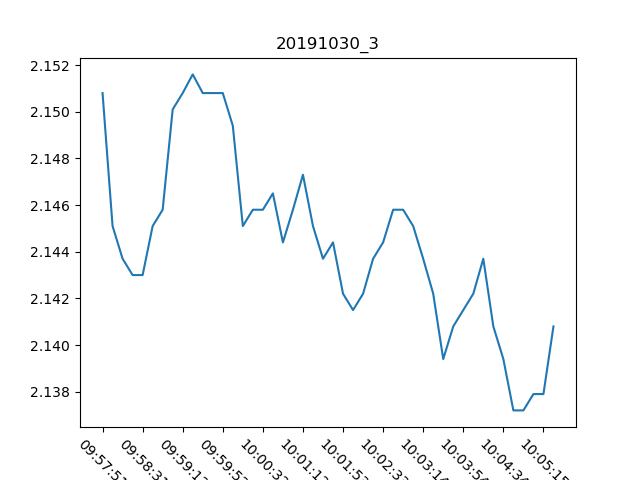

Values plotted in this chart, from the file beside it:
, Date, Time, Proximity Sensor 3
0, 30/10/19, 09:57:51, 2.151
1, 30/10/19, 09:58:01, 2.145
2, 30/10/19, 09:58:11, 2.144
3, 30/10/19, 09:58:21, 2.143
4, 30/10/19, 09:58:31, 2.143
5, 30/10/19, 09:58:41, 2.145
6, 30/10/19, 09:58:51, 2.146
7, 30/10/19, 09:59:02, 2.15
8, 30/10/19, 09:59:12, 2.151
9, 30/10/19, 09:59:22, 2.152
10, 30/10/19, 09:59:31, 2.151
11, 30/10/19, 09:59:41, 2.151
12, 30/10/19, 09:59:52, 2.151
13, 30/10/19, 10:00:02, 2.149
14, 30/10/19, 10:00:12, 2.145
15, 30/10/19, 10:00:22, 2.146
16, 30/10/19, 10:00:32, 2.146
17, 30/10/19, 10:00:42, 2.147
18, 30/10/19, 10:00:52, 2.144
19, 30/10/19, 10:01:02, 2.146
20, 30/10/19, 10:01:12, 2.147
21, 30/10/19, 10:01:23, 2.145
22, 30/10/19, 10:01:33, 2.144
23, 30/10/19, 10:01:43, 2.144
24, 30/10/19, 10:01:53, 2.142
25, 30/10/19, 10:02:03, 2.142
26, 30/10/19, 10:02:13, 2.142
27, 30/10/19, 10:02:23, 2.144
28, 30/10/19, 10:02:33, 2.144
29, 30/10/19, 10:02:43, 2.146
30, 30/10/19, 10:02:53, 2.146
31, 30/10/19, 10:03:04, 2.145
32, 30/10/19, 10:03:14, 2.144
33, 30/10/19, 10:03:24, 2.142
34, 30/10/19, 10:03:34, 2.139
35, 30/10/19, 10:03:44, 2.141
36, 30/10/19, 10:03:54, 2.142
37, 30/10/19, 10:04:04, 2.142
38, 30/10/19, 10:04:14, 2.144
39, 30/10/19, 10:04:24, 2.141
40, 30/10/19, 10:04:34, 2.139
41, 30/10/19, 10:04:45, 2.137
42, 30/10/19, 10:04:55, 2.137
43, 30/10/19, 10:05:05, 2.138
44, 30/10/19, 10:05:15, 2.138
45, 30/10/19, 10:05:25, 2.141
